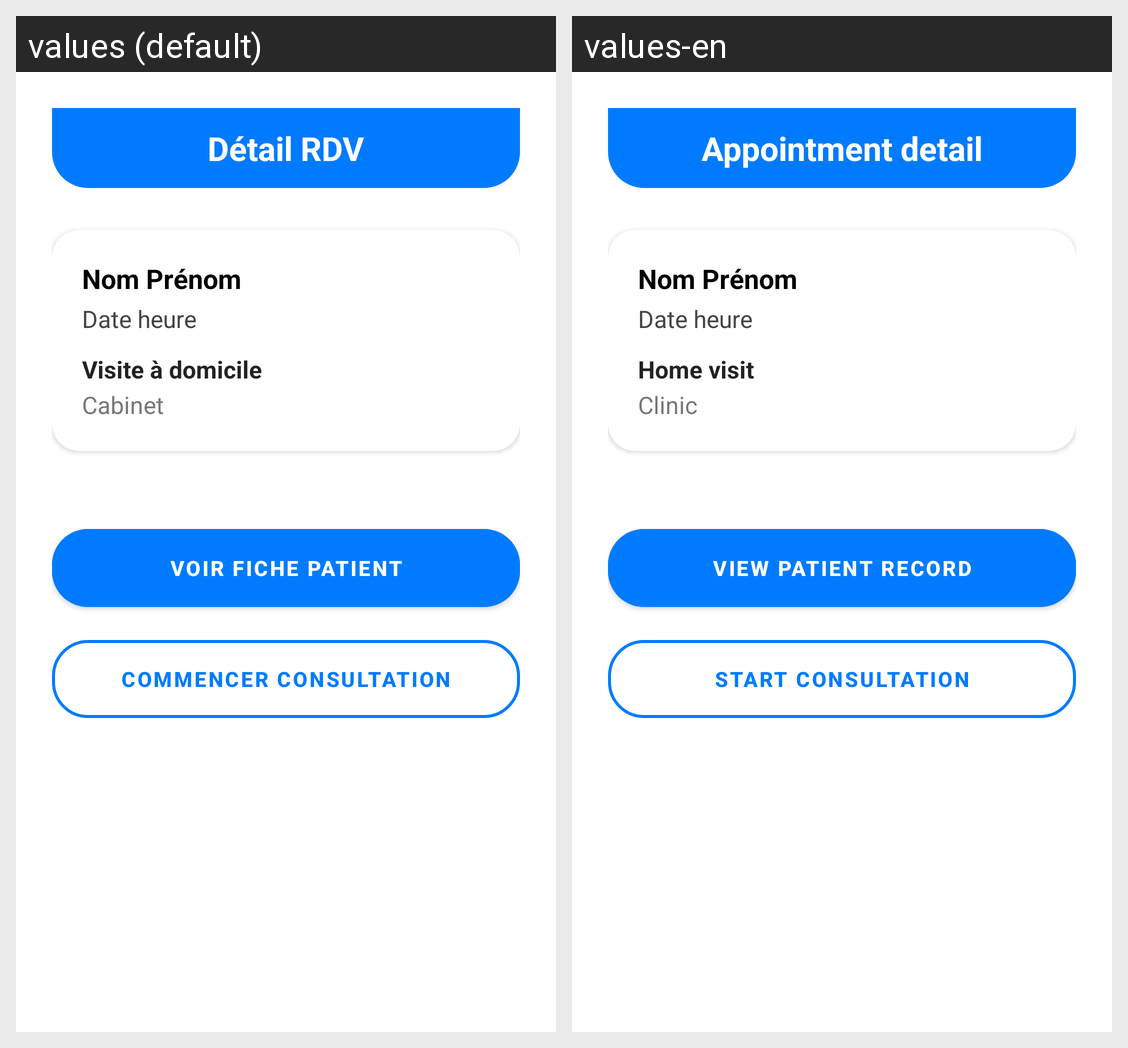

For this localized Android screen grid, give each drawn string resource with its value in every locale shown.
Android screen res/layout/activity_detail_appointment.xml rendered under 2 locales, left to right: values (default), values-en. Device: Nexus 5 (rendered at 1080×1920; each locale shown at half size, 540×960, under a caption strip naming it); theme Theme.ProjetMediAssist.
Strings drawn on this screen, with the default value and each locale's value (text and hints the layout hard-codes, and strings that could not be matched under every locale, appear in the picture but are not listed):

detail_appointment_title
  values: Détail RDV
  values-en: Appointment detail

detail_appointment_visit_home
  values: Visite à domicile
  values-en: Home visit

detail_appointment_address_cabinet
  values: Cabinet
  values-en: Clinic

detail_appointment_btn_view_patient
  values: Voir fiche patient
  values-en: View patient record

detail_appointment_btn_start_consultation
  values: Commencer consultation
  values-en: Start consultation
